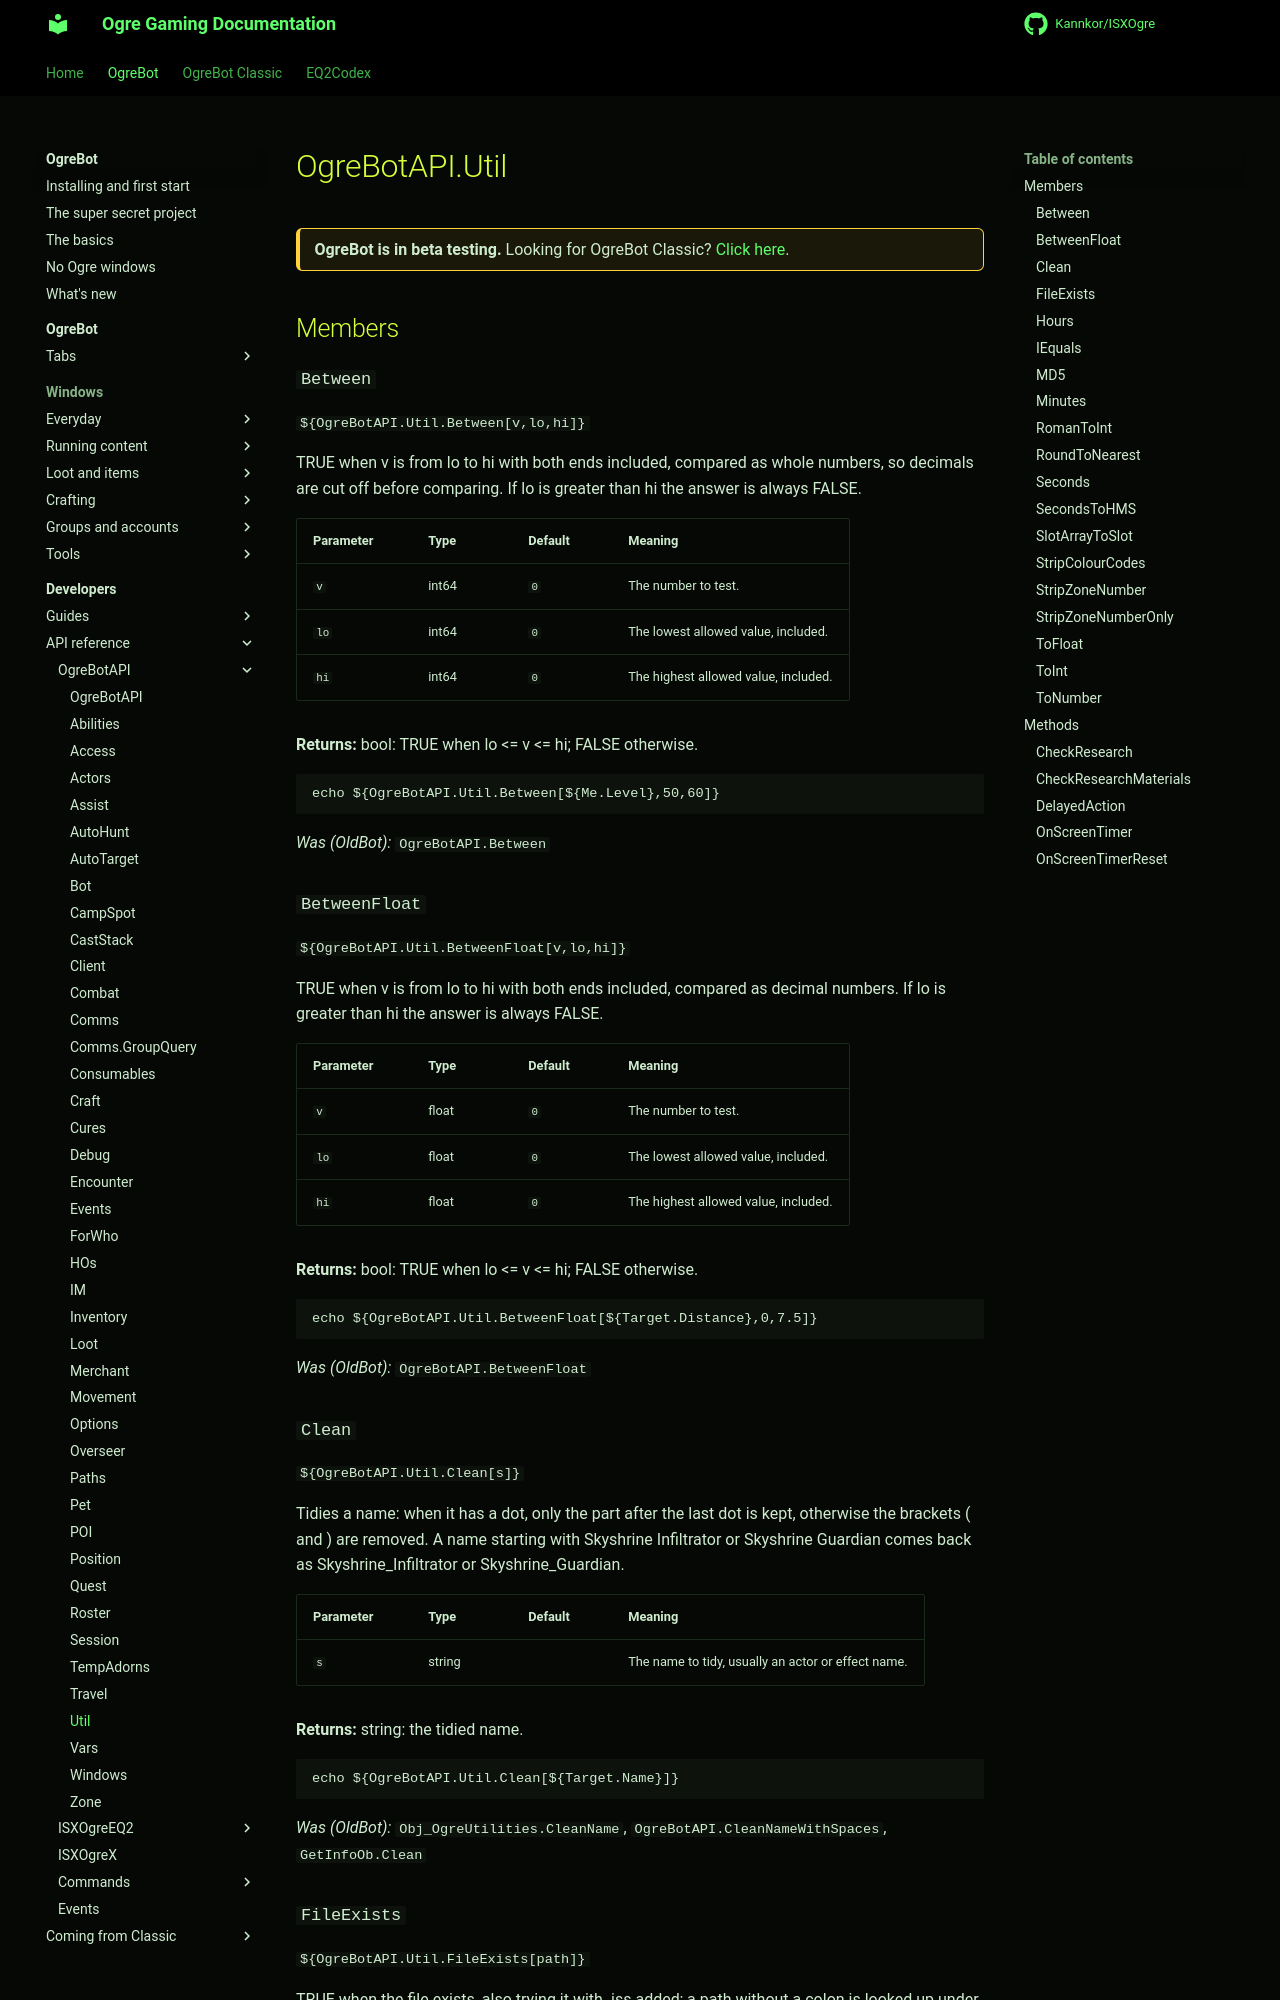

repository: Kannkor/ISXOgre · page: EQ2/bot/developer/api/ogrebotapi/Util/index.html · generator: mkdocs

# OgreBotAPI.Util

<div class="ogre-beta" markdown>
**OgreBot is in beta testing.** Looking for OgreBot Classic? [Click here](../../../../index.md).
</div>

## Members

### `Between`

`${OgreBotAPI.Util.Between[v,lo,hi]}`

TRUE when v is from lo to hi with both ends included, compared as whole numbers, so decimals are cut off before comparing. If lo is greater than hi the answer is always FALSE.

| Parameter | Type | Default | Meaning |
|---|---|---|---|
| `v` | int64 | `0` | The number to test. |
| `lo` | int64 | `0` | The lowest allowed value, included. |
| `hi` | int64 | `0` | The highest allowed value, included. |

**Returns:** bool: TRUE when lo &lt;= v &lt;= hi; FALSE otherwise.

```text
echo ${OgreBotAPI.Util.Between[${Me.Level},50,60]}
```

*Was (OldBot):* `OgreBotAPI.Between`

### `BetweenFloat`

`${OgreBotAPI.Util.BetweenFloat[v,lo,hi]}`

TRUE when v is from lo to hi with both ends included, compared as decimal numbers. If lo is greater than hi the answer is always FALSE.

| Parameter | Type | Default | Meaning |
|---|---|---|---|
| `v` | float | `0` | The number to test. |
| `lo` | float | `0` | The lowest allowed value, included. |
| `hi` | float | `0` | The highest allowed value, included. |

**Returns:** bool: TRUE when lo &lt;= v &lt;= hi; FALSE otherwise.

```text
echo ${OgreBotAPI.Util.BetweenFloat[${Target.Distance},0,7.5]}
```

*Was (OldBot):* `OgreBotAPI.BetweenFloat`

### `Clean`

`${OgreBotAPI.Util.Clean[s]}`

Tidies a name: when it has a dot, only the part after the last dot is kept, otherwise the brackets ( and ) are removed. A name starting with Skyshrine Infiltrator or Skyshrine Guardian comes back as Skyshrine_Infiltrator or Skyshrine_Guardian.

| Parameter | Type | Default | Meaning |
|---|---|---|---|
| `s` | string |  | The name to tidy, usually an actor or effect name. |

**Returns:** string: the tidied name.

```text
echo ${OgreBotAPI.Util.Clean[${Target.Name}]}
```

*Was (OldBot):* `Obj_OgreUtilities.CleanName`, `OgreBotAPI.CleanNameWithSpaces`, `GetInfoOb.Clean`
